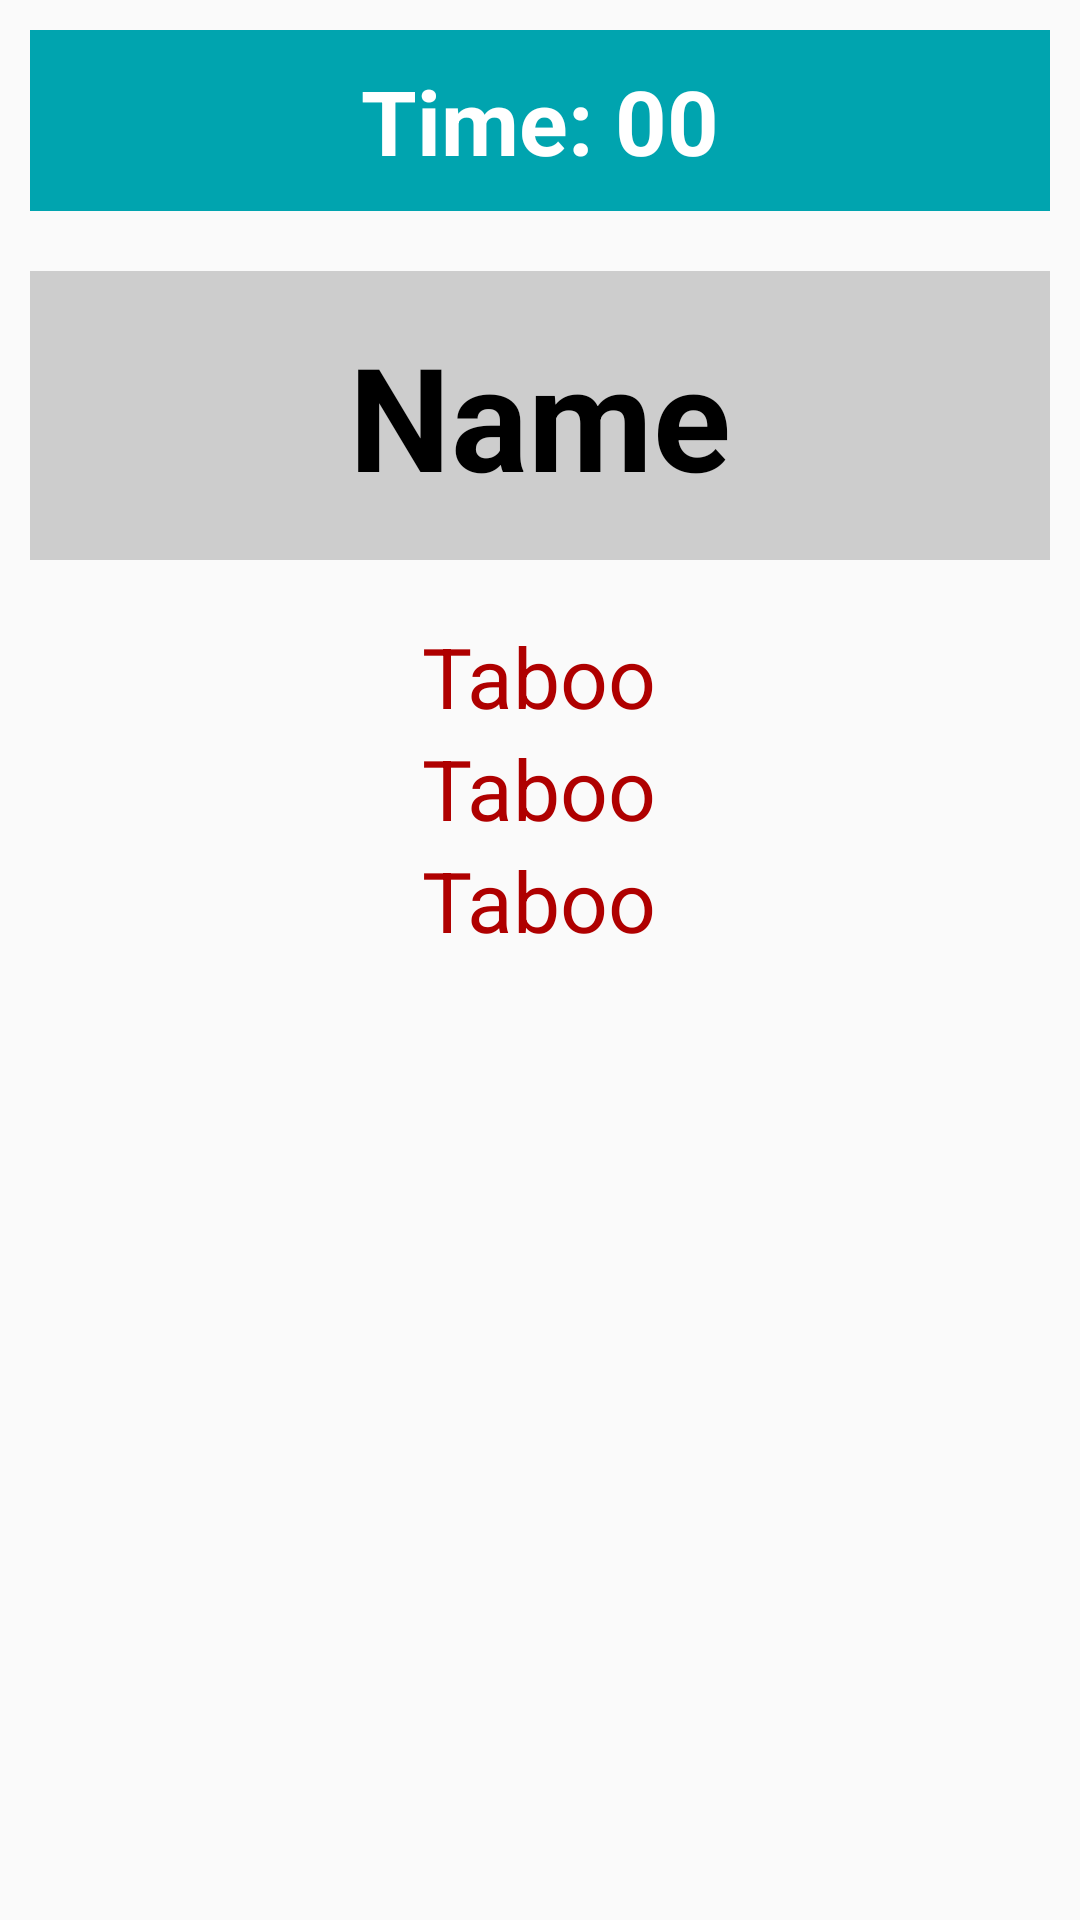

Layout XML and referenced resources for this Android screen:
<!-- AndroidManifest.xml: application theme NoTitle -->
<!-- res/layout/activity_game.xml -->
<?xml version="1.0" encoding="utf-8"?>
<androidx.constraintlayout.widget.ConstraintLayout xmlns:android="http://schemas.android.com/apk/res/android"
    xmlns:app="http://schemas.android.com/apk/res-auto"
    xmlns:tools="http://schemas.android.com/tools"
    android:layout_width="match_parent"
    android:layout_height="match_parent"
    tools:context=".Game">

    <LinearLayout
        android:layout_width="match_parent"
        android:layout_height="match_parent"
        android:orientation="vertical"
        app:layout_constraintBottom_toBottomOf="parent"
        app:layout_constraintEnd_toEndOf="parent"
        app:layout_constraintStart_toStartOf="parent"
        app:layout_constraintTop_toTopOf="parent">

        <TextView
            android:id="@+id/tvTimer"
            android:layout_width="match_parent"
            android:layout_height="wrap_content"
            android:padding="10dp"
            android:layout_margin="10dp"
            android:background="#00A4AF"
            android:text="Time: 00"
            android:textStyle="bold"
            android:gravity="center"
            android:textSize="30dp"
            android:textColor="@color/white"/>

        <LinearLayout
            android:id="@+id/Lgame"
            android:visibility="visible"
            android:layout_width="match_parent"
            android:layout_height="match_parent"
            android:orientation="vertical"
            android:layout_margin="10dp">

            <TextView
                android:id="@+id/tvName"
                android:layout_width="match_parent"
                android:layout_height="wrap_content"
                android:text="Name"
                android:textStyle="bold"
                android:textSize="48sp"
                android:textAlignment="center"
                android:textColor="@color/black"
                android:background="#CDCDCD"
                android:paddingTop="16dp"
                android:paddingBottom="16dp" />

            <TextView
                android:id="@+id/tvTaboo1"
                android:layout_width="wrap_content"
                android:layout_height="wrap_content"
                android:layout_marginTop="20dp"
                android:text="Taboo"
                android:textColor="#AF0000"
                android:textSize="28sp"
                android:layout_gravity="center" />

            <TextView
                android:id="@+id/tvTaboo2"
                android:layout_width="wrap_content"
                android:layout_height="wrap_content"
                android:text="Taboo"
                android:textColor="#AF0000"
                android:textSize="28sp"
                android:layout_gravity="center"/>

            <TextView
                android:id="@+id/tvTaboo3"
                android:layout_width="wrap_content"
                android:layout_height="wrap_content"
                android:text="Taboo"
                android:textColor="#AF0000"
                android:textSize="28sp"
                android:layout_gravity="center"/>
        </LinearLayout>
    </LinearLayout>

    <LinearLayout
        android:id="@+id/LRotate"
        android:layout_width="wrap_content"
        android:layout_height="wrap_content"
        android:orientation="vertical"
        android:visibility="invisible"
        android:gravity="center"
        app:layout_constraintBottom_toBottomOf="parent"
        app:layout_constraintEnd_toEndOf="parent"
        app:layout_constraintStart_toStartOf="parent"
        app:layout_constraintTop_toTopOf="parent">
        <TextView
            android:id="@+id/tvRotate"
            android:layout_width="wrap_content"
            android:layout_height="wrap_content"
            android:text="Please Rotate device"
            android:textStyle="bold"
            android:textColor="#A6A5A5"
            android:textSize="35sp"
            android:layout_gravity="center"/>
    </LinearLayout>
</androidx.constraintlayout.widget.ConstraintLayout>
<!-- resources referenced by this layout -->
<resources>
  <style name="NoTitle" parent="Theme.AppCompat.DayNight.NoActionBar">
          <item name="android:windowNoTitle">true</item>
          <item name="android:windowFullscreen">true</item>
      </style>
  <!-- not gathered from this repository: default colours our renderer supplied (Android Studio template values) -->
  <color name="black">#FF000000</color>
  <color name="white">#FFFFFFFF</color>
</resources>
